Run: headless pygame with SDL's dummy video driver; simulated clock (each Clock.tick advances the game by its frame time, no real sleeping); random seed 0; keys injected as events and as key.get_pressed() state; no mouse input; restart key SPACE tapped at the start of phases 3 and 4.
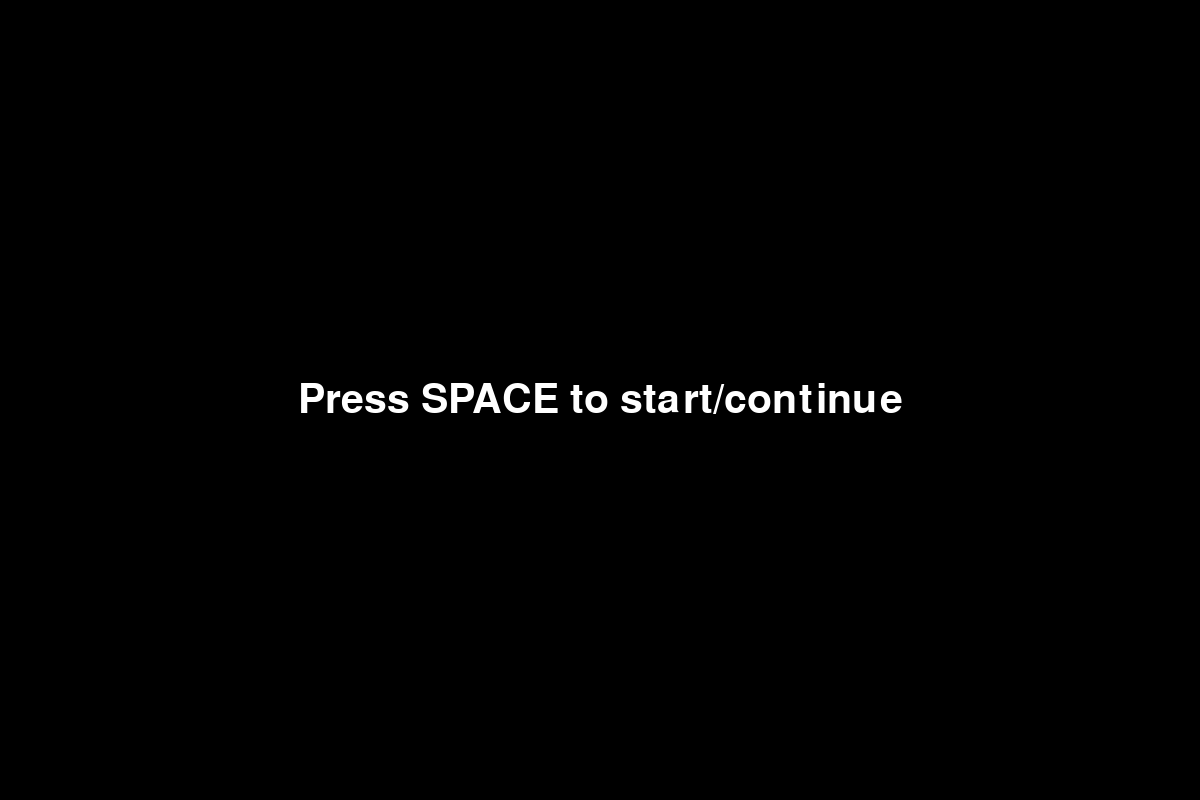
Frame 1 of 4 · flips 1–60 · no input
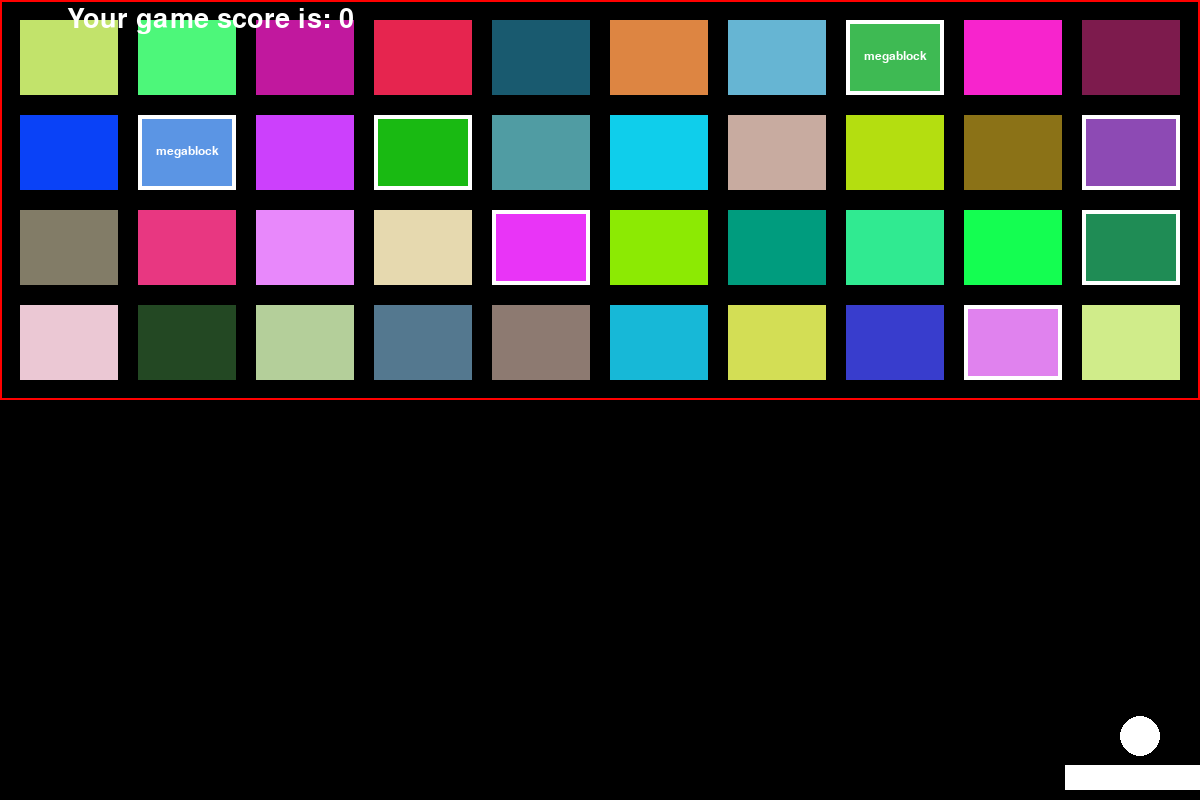
Frame 2 of 4 · flips 61–180 · tapped SPACE, RETURN · held RIGHT (→), D
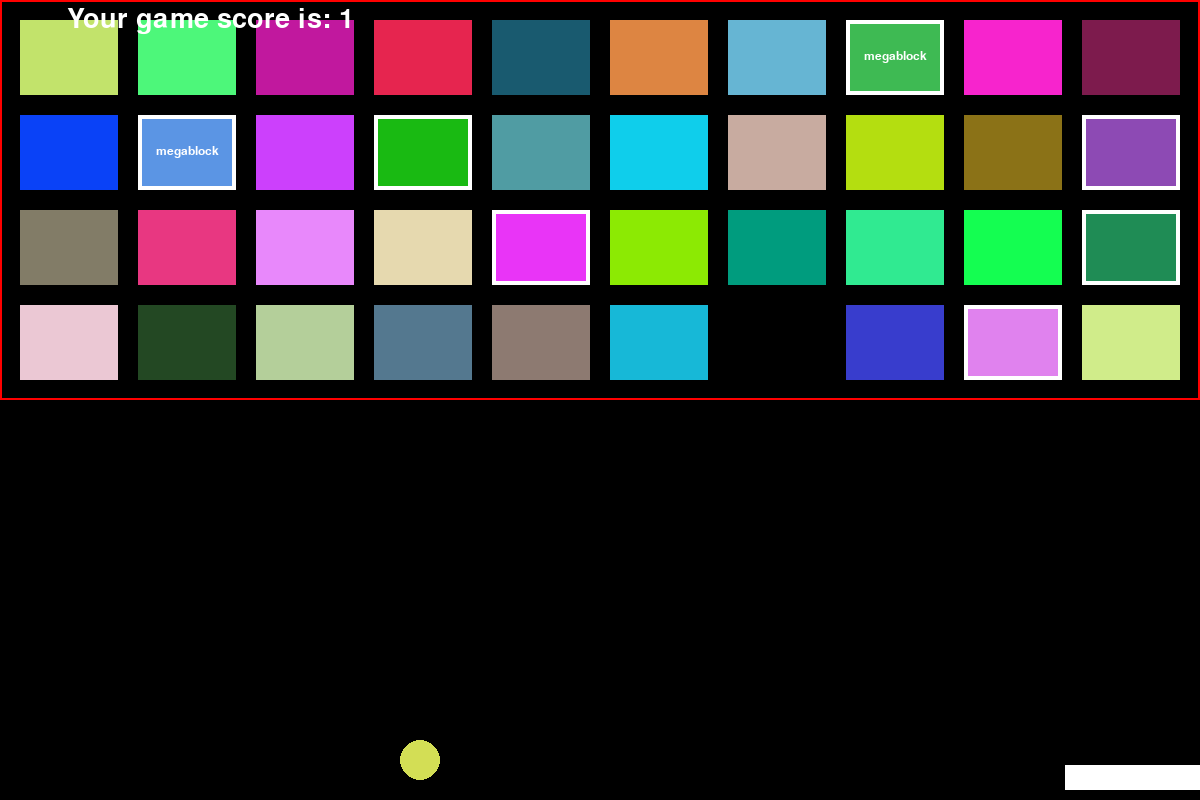
Frame 3 of 4 · flips 181–300 · tapped SPACE · held DOWN (↓), S
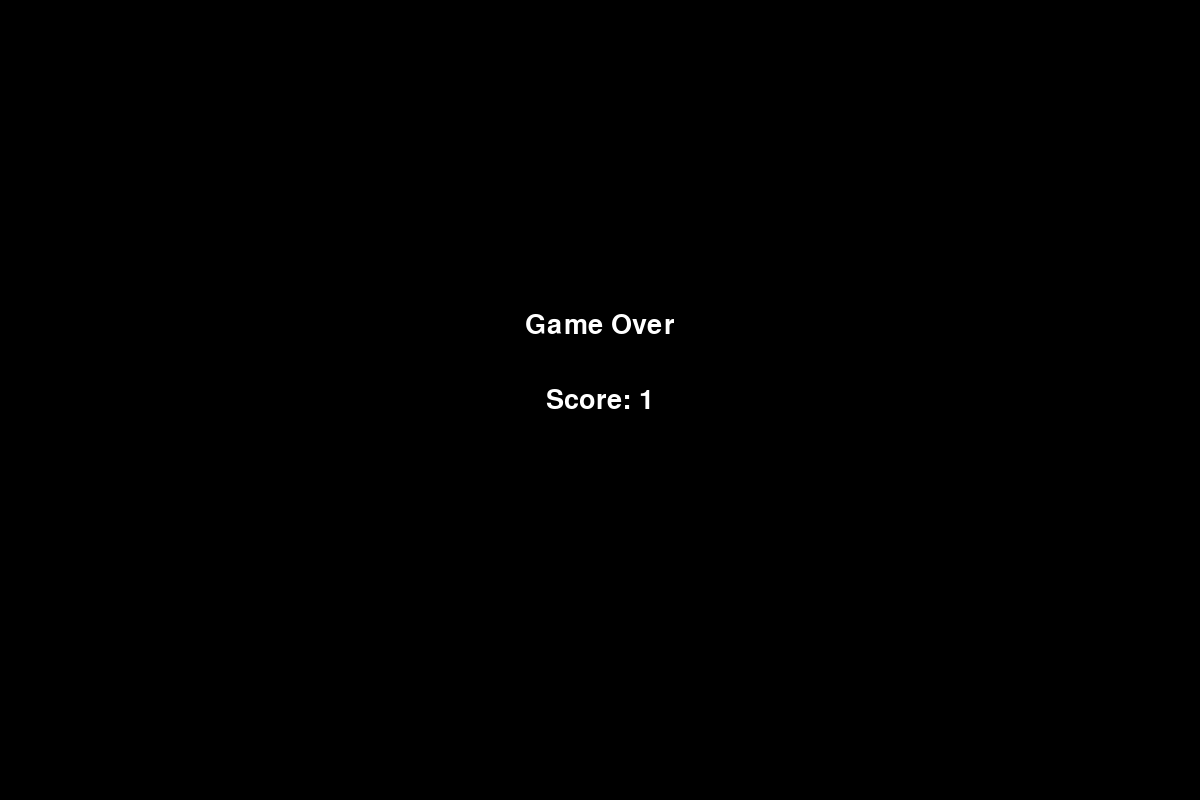
Frame 4 of 4 · flips 301–420 · tapped SPACE · held LEFT (←), A, UP (↑), W

The pygame program that drew these frames:

import pygame 
import random
pygame.init()

WIDTH, HEIGHT = 1200, 800
FPS = 60
BLACK = (0, 0, 0)
WHITE = (255, 255, 255)
GAME_MENU, GAME_RUNNING, GAME_OVER = range(3)

done = 0

class Paddle():
    def __init__(self, w, h, color: tuple = (255, 255, 255)):
        self.w = w
        self.h = h
        self.padding_bottom = 10
        self.speed = 20
        self.rect = pygame.Rect(WIDTH // 2 - self.w // 2, HEIGHT - self.h - self.padding_bottom, self.w, self.h)
        self.color = color
    def draw(self, screen):
        pygame.draw.rect(screen, self.color, self.rect)

class Ball():
    def __init__(self, radius, color: tuple = (255, 255, 255)):
        self.radius = radius
        self.dx = random.choice([1, -1])
        self.dy = -1
        self.speed = 6
        self.rect = int(self.radius * 2 ** 0.5)
        self.ball = pygame.Rect(WIDTH // 2 - self.rect // 2, HEIGHT - self.rect - 50, self.rect, self.rect)
        self.color = color
        self.score = 0
    def draw(self, screen):
        pygame.draw.circle(screen, self.color, self.ball.center, self.radius)
    def detect_collision(self, dx, dy, rect):
        if dx > 0:
            delta_x = self.ball.right - rect.left
        else:
            delta_x = rect.right - self.ball.left
        if dy > 0:
            delta_y = self.ball.bottom - rect.top
        else:
            delta_y = rect.bottom - self.ball.top

        if abs(delta_x - delta_y) < 10:
            dx, dy = -dx, -dy
        if delta_x > delta_y:
            dy = -dy
        elif delta_y > delta_x:
            dx = -dx
        return dx, dy
    def collision_left(self):
        if self.ball.centerx < self.radius or self.ball.centerx > WIDTH - self.radius:
            self.dx = -self.dx
    def collision_top(self):
        if self.ball.centery < self.radius: 
            self.dy = -self.dy
    def collision_paddle(self, paddle):
        if self.ball.colliderect(paddle) and self.dy > 0:
            self.dx, self.dy = self.detect_collision(self.dx, self.dy, paddle.rect)
            #* if ball hits paddle, it will move down and up by 5 pixels
            paddle.rect.y += 5
            def return_paddle():
                paddle.rect.y -= 5
            pygame.time.set_timer(pygame.USEREVENT, 50)
            for event in pygame.event.get():
                if event.type == pygame.USEREVENT:
                    return_paddle()
                    pygame.time.set_timer(pygame.USEREVENT, 0)
    def collision_blocks(self, blocks, paddle):
        hitIndex = self.ball.collidelist(blocks.block_list)
        if hitIndex != -1:
            hitRect = blocks.block_list[hitIndex]
            self.dx, self.dy = self.detect_collision(self.dx, self.dy, hitRect)
            self.color = blocks.color_list[hitIndex]

            if hitRect in blocks.unbreakable_list:
                return

            if hitRect in blocks.superblocks_list:
                paddle.w += 50
                paddle.rect.width = paddle.w
            
            blocks.block_list.pop(hitIndex)
            blocks.color_list.pop(hitIndex)
            self.score += 1
            self.speed += 0.1
    def move(self):
        self.ball.x += self.speed * self.dx
        self.ball.y += self.speed * self.dy


class Blocks:
    def __init__(self, area_width, are_height, padding, n_colums=10, n_rows=4, n_unbreakable=5, n_superblocks=2):
        self.area_width = area_width
        self.area_height = are_height
        self.padding = padding
        self.width = self.calculate_block_width(area_width, n_colums, padding)
        self.height = self.calculate_block_height(are_height, n_rows, padding)
        self.block_list = [pygame.Rect(self.padding + (self.width + self.padding) * i,
                                       self.padding + (self.height + self.padding) * j, self.width, self.height)
                           for i in range(n_colums) for j in range(n_rows)]
        self.color_list = [(random.randrange(0, 255),
                            random.randrange(0, 255),  
                            random.randrange(0, 255))
                           for _ in range(n_colums*n_rows)]
        self.unbreakable_list = random.sample(self.block_list, n_unbreakable)
        self.superblocks_list = random.sample(self.block_list, n_superblocks)
    @staticmethod
    def calculate_block_width(window_width, num_blocks, padding):
        total_margin = padding * (num_blocks + 1)
        total_blocks_width = window_width - total_margin
        block_width = total_blocks_width / num_blocks
        return block_width
    @staticmethod
    def calculate_block_height(window_height, num_blocks, padding):
        total_margin = padding * (num_blocks + 1)
        total_blocks_height = window_height - total_margin
        block_height = total_blocks_height / num_blocks
        return block_height
    def draw_blocks(self, screen):
        pygame.draw.rect(screen, (255,0,0), (0, 0, self.area_width, self.area_height), 2) #* draw area for blocks
        for index, block in enumerate(self.block_list): 
            pygame.draw.rect(screen, self.color_list[index], block)
            if block in self.unbreakable_list: #* draw unbreakable blocks
                pygame.draw.rect(screen, (255,255,255), block, 4)
            if block in self.superblocks_list: #* draw super blocks with text
                pygame.draw.rect(screen, (255,255,255), block, 4)
                megablock_text = pygame.font.SysFont('comicsansms', 18).render('megablock', True, (255, 255, 255))
                text_rect = megablock_text.get_rect(center=block.center)
                screen.blit(megablock_text, text_rect)
    
class Game():
    def __init__(self):
        self.screen = pygame.display.set_mode((WIDTH, HEIGHT), pygame.RESIZABLE)
        self.game_state = GAME_MENU
        self.game_reset()
    def game_reset(self):
        self.paddle = Paddle(150, 25)
        self.ball = Ball(20)
        self.blocks = Blocks(WIDTH, HEIGHT-400, padding=20, n_colums=10, n_rows=4)
        self.started = False
    def show_menu(self):
        self.screen.fill(BLACK)
        font = pygame.font.SysFont('comicsansms', 60)
        menu_text = font.render('Press SPACE to start/continue', True, WHITE)
        self.screen.blit(menu_text, menu_text.get_rect(center=(WIDTH // 2, HEIGHT // 2)))
    def show_game_over(self):
        font = pygame.font.SysFont('comicsansms', 40)
        losetext = font.render('Game Over', True, (255, 255, 255))
        lospoints = font.render(f'Score: {self.ball.score}', True, (255, 255, 255))
        wintext = font.render('You win yay', True, (0, 0, 0))
        
        if self.ball.ball.bottom > HEIGHT:
            self.screen.fill((0, 0, 0))
            self.screen.blit(losetext, losetext.get_rect(center=(WIDTH // 2, HEIGHT // 2 - 75)))
            self.screen.blit(lospoints, lospoints.get_rect(center=(WIDTH // 2, HEIGHT // 2)))
            pygame.display.flip()
            self.game_state = GAME_OVER
        elif not len(self.blocks.block_list)-len(self.blocks.unbreakable_list): # list of blocks is empty
            self.screen.fill((255,255, 255))
            self.screen.blit(wintext, wintext.get_rect(center=(WIDTH // 2, HEIGHT // 2)))
            pygame.display.flip()
            self.game_state = GAME_OVER
    def handle_events(self):
        for event in pygame.event.get():
            if event.type == pygame.QUIT:
                pygame.quit()
            if event.type == pygame.USEREVENT:
                self.paddle.rect.y -= 5
                pygame.time.set_timer(pygame.USEREVENT, 0)
            if event.type == pygame.KEYDOWN:
                # fix GAME OVER -> ESC -> SPACE ->> GAME_OVER again
                if self.game_state == GAME_RUNNING:
                    if event.key == pygame.K_SPACE:
                        self.started = True
                if self.game_state == GAME_MENU:
                    if event.key == pygame.K_SPACE:
                        self.game_state = GAME_RUNNING
                    if event.key == pygame.K_ESCAPE:
                        pygame.quit()
                if self.game_state == GAME_RUNNING:
                    if event.key == pygame.K_ESCAPE:
                        self.game_state = GAME_MENU
                if self.game_state == GAME_OVER:
                    if event.key == pygame.K_SPACE:
                        self.game_reset()
                        self.game_state = GAME_RUNNING
                    if event.key == pygame.K_ESCAPE:
                        self.game_state = GAME_MENU
                        self.game_reset()
                    
                # if event.key == pygame.K_ESCAPE:
                #     if self.game_state == GAME_RUNNING:
                #         self.game_state = GAME_MENU
                #     else:
                #         pygame.quit()
                # if event.key == pygame.K_SPACE:
                #     if self.game_state == GAME_RUNNING:
                #         self.started = True
                #     if self.game_state == GAME_MENU:
                #         self.game_state = GAME_RUNNING
                # if self.is_game_over:
                #     if event.key == pygame.K_SPACE:
                #         self.game_reset()
                #         self.game_state = GAME_RUNNING
        key = pygame.key.get_pressed()
        if key[pygame.K_LEFT] and self.paddle.rect.left > 0:
            self.paddle.rect.left -= self.paddle.speed
            if not self.started:
                self.ball.ball.left -= self.paddle.speed
        if key[pygame.K_RIGHT] and self.paddle.rect.right < WIDTH:
            self.paddle.rect.right += self.paddle.speed
            if not self.started:
                self.ball.ball.right += self.paddle.speed
    def update_game(self):
        self.ball.collision_left()
        self.ball.collision_top()
        self.ball.collision_paddle(self.paddle)
        self.ball.collision_blocks(self.blocks, self.paddle)
        if self.started: self.ball.move()
        self.show_game_over()
    def draw_game(self):
        self.screen.fill(BLACK)
        self.paddle.draw(self.screen)
        self.ball.draw(self.screen)
        self.blocks.draw_blocks(self.screen)
        text = pygame.font.SysFont('comicsansms', 40).render(f'Your game score is: {self.ball.score}', True, (255, 255, 255))
        self.screen.blit(text, text.get_rect(center=(210, 20)))
    def run(self):
        while True:
            self.handle_events()
            if self.game_state == GAME_MENU:
                self.show_menu()
            elif self.game_state == GAME_RUNNING and self.game_state != GAME_OVER:
                self.update_game()
                self.draw_game()
                self.show_game_over()
            pygame.display.flip()
            pygame.time.Clock().tick(FPS)

if __name__ == '__main__':
    game = Game()
    game.run()
